Run: headless pygame with SDL's dummy video driver; simulated clock (each Clock.tick advances the game by its frame time, no real sleeping); random seed 0; keys injected as events and as key.get_pressed() state; no mouse input.
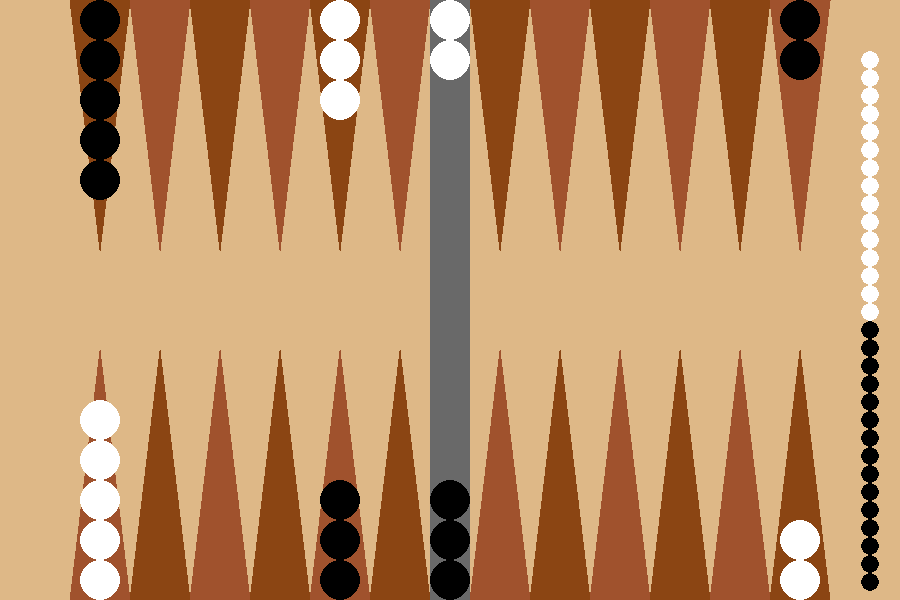
Frame 1 of 4 · flips 1–60 · no input
Frame 2 of 4 · flips 61–180 · tapped SPACE, RETURN · held RIGHT (→), D · screen unchanged from frame 1, image omitted
Frame 3 of 4 · flips 181–300 · held DOWN (↓), S · screen unchanged from frame 2, image omitted
Frame 4 of 4 · flips 301–420 · held LEFT (←), A, UP (↑), W · screen unchanged from frame 3, image omitted

The pygame program that drew these frames:

import pygame

# --- Constants ---
WINDOW_WIDTH = 900
WINDOW_HEIGHT = 600
BOARD_COLOR = (222, 184, 135)
POINT_WIDTH = 60
POINT_HEIGHT = 250
CHECKER_RADIUS = 20
OFF_CHECKER_RADIUS = 9  # smaller radius for off checkers to prevent overlap
BAR_WIDTH = CHECKER_RADIUS * 2  # exactly one checker wide
WHITE = (255, 255, 255)
BLACK = (0, 0, 0)
NUM_TRIANGLES_PER_SIDE = 6

# Derived layout
TOTAL_PLAY_WIDTH = 2 * NUM_TRIANGLES_PER_SIDE * POINT_WIDTH + BAR_WIDTH
MARGIN_X = (WINDOW_WIDTH - TOTAL_PLAY_WIDTH) // 2
LEFT_ZONE_START = MARGIN_X
BAR_START_X = LEFT_ZONE_START + NUM_TRIANGLES_PER_SIDE * POINT_WIDTH
RIGHT_ZONE_START = BAR_START_X + BAR_WIDTH

def get_point_x(index):
    if index < 6:
        # Bottom-right (points 1–6)
        return RIGHT_ZONE_START + (5 - index) * POINT_WIDTH
    elif index < 12:
        # Bottom-left (points 7–12)
        return LEFT_ZONE_START + (11 - index) * POINT_WIDTH
    elif index < 18:
        # Top-left (points 13–18)
        return LEFT_ZONE_START + (index - 12) * POINT_WIDTH
    else:
        # Top-right (points 19–24)
        return RIGHT_ZONE_START + (index - 18) * POINT_WIDTH

def draw_board(screen):
    screen.fill(BOARD_COLOR)

    # Draw triangles
    for i in range(24):
        x = get_point_x(i)
        y = 0 if i >= 12 else WINDOW_HEIGHT
        direction = 1 if i >= 12 else -1
        color = (139, 69, 19) if i % 2 == 0 else (160, 82, 45)
        pygame.draw.polygon(screen, color, [
            (x, y),
            (x + POINT_WIDTH, y),
            (x + POINT_WIDTH // 2, y + direction * POINT_HEIGHT)
        ])

    # Draw bar same width as checker
    pygame.draw.rect(screen, (105, 105, 105), (
        BAR_START_X,
        0,
        BAR_WIDTH,
        WINDOW_HEIGHT
    ))

def draw_checkers(screen, white_checkers, black_checkers):
    for i in range(24):
        x = get_point_x(i) + POINT_WIDTH // 2

        if i < 12:
            wy = WINDOW_HEIGHT - CHECKER_RADIUS
            by = wy - CHECKER_RADIUS * 2 * white_checkers[i]
            for j in range(white_checkers[i]):
                pygame.draw.circle(screen, WHITE, (x, wy - j * 2 * CHECKER_RADIUS), CHECKER_RADIUS)
            for j in range(black_checkers[i]):
                pygame.draw.circle(screen, BLACK, (x, by - j * 2 * CHECKER_RADIUS), CHECKER_RADIUS)
        else:
            wy = CHECKER_RADIUS
            by = wy + CHECKER_RADIUS * 2 * white_checkers[i]
            for j in range(white_checkers[i]):
                pygame.draw.circle(screen, WHITE, (x, wy + j * 2 * CHECKER_RADIUS), CHECKER_RADIUS)
            for j in range(black_checkers[i]):
                pygame.draw.circle(screen, BLACK, (x, by + j * 2 * CHECKER_RADIUS), CHECKER_RADIUS)

def draw_bar_and_off(screen, bar_white, bar_black, off_white, off_black):
    # Bar checkers (middle)
    x = BAR_START_X + BAR_WIDTH // 2

    for j in range(bar_white):
        y = CHECKER_RADIUS + j * 2 * CHECKER_RADIUS
        pygame.draw.circle(screen, WHITE, (x, y), CHECKER_RADIUS)

    for j in range(bar_black):
        y = WINDOW_HEIGHT - CHECKER_RADIUS - j * 2 * CHECKER_RADIUS
        pygame.draw.circle(screen, BLACK, (x, y), CHECKER_RADIUS)

    # Off checkers (bottom-right corner)
    x_off = RIGHT_ZONE_START + NUM_TRIANGLES_PER_SIDE * POINT_WIDTH + 2 * CHECKER_RADIUS
    y_start_white = WINDOW_HEIGHT - (off_white + off_black) * 2 * OFF_CHECKER_RADIUS

    for j in range(off_white):
        y = y_start_white + j * 2 * OFF_CHECKER_RADIUS
        pygame.draw.circle(screen, WHITE, (x_off, y), OFF_CHECKER_RADIUS)

    for j in range(off_black):
        y = y_start_white + (off_white + j) * 2 * OFF_CHECKER_RADIUS
        pygame.draw.circle(screen, BLACK, (x_off, y), OFF_CHECKER_RADIUS)


def main(white_checkers, black_checkers, bar_white, bar_black, off_white, off_black):
    pygame.init()
    screen = pygame.display.set_mode((WINDOW_WIDTH, WINDOW_HEIGHT))
    pygame.display.set_caption("Backgammon")
    clock = pygame.time.Clock()

    running = True
    while running:
        for event in pygame.event.get():
            if event.type == pygame.QUIT:
                running = False

        draw_board(screen)
        draw_checkers(screen, white_checkers, black_checkers)
        draw_bar_and_off(screen, bar_white, bar_black, off_white, off_black)

        pygame.display.flip()
        clock.tick(30)

    pygame.quit()

if __name__ == "__main__":
    white = [0] * 24
    black = [0] * 24

    # Normal checkers
    white[0] = 2     # Point 1
    white[11] = 5    # Point 12
    white[16] = 3    # Point 17
    black[23] = 2    # Point 24
    black[12] = 5    # Point 13
    black[7] = 3     # Point 8

    # Test bar and off
    bar_white = 2
    bar_black = 3
    off_white = 15
    off_black = 15

    main(white, black, bar_white, bar_black, off_white, off_black)
